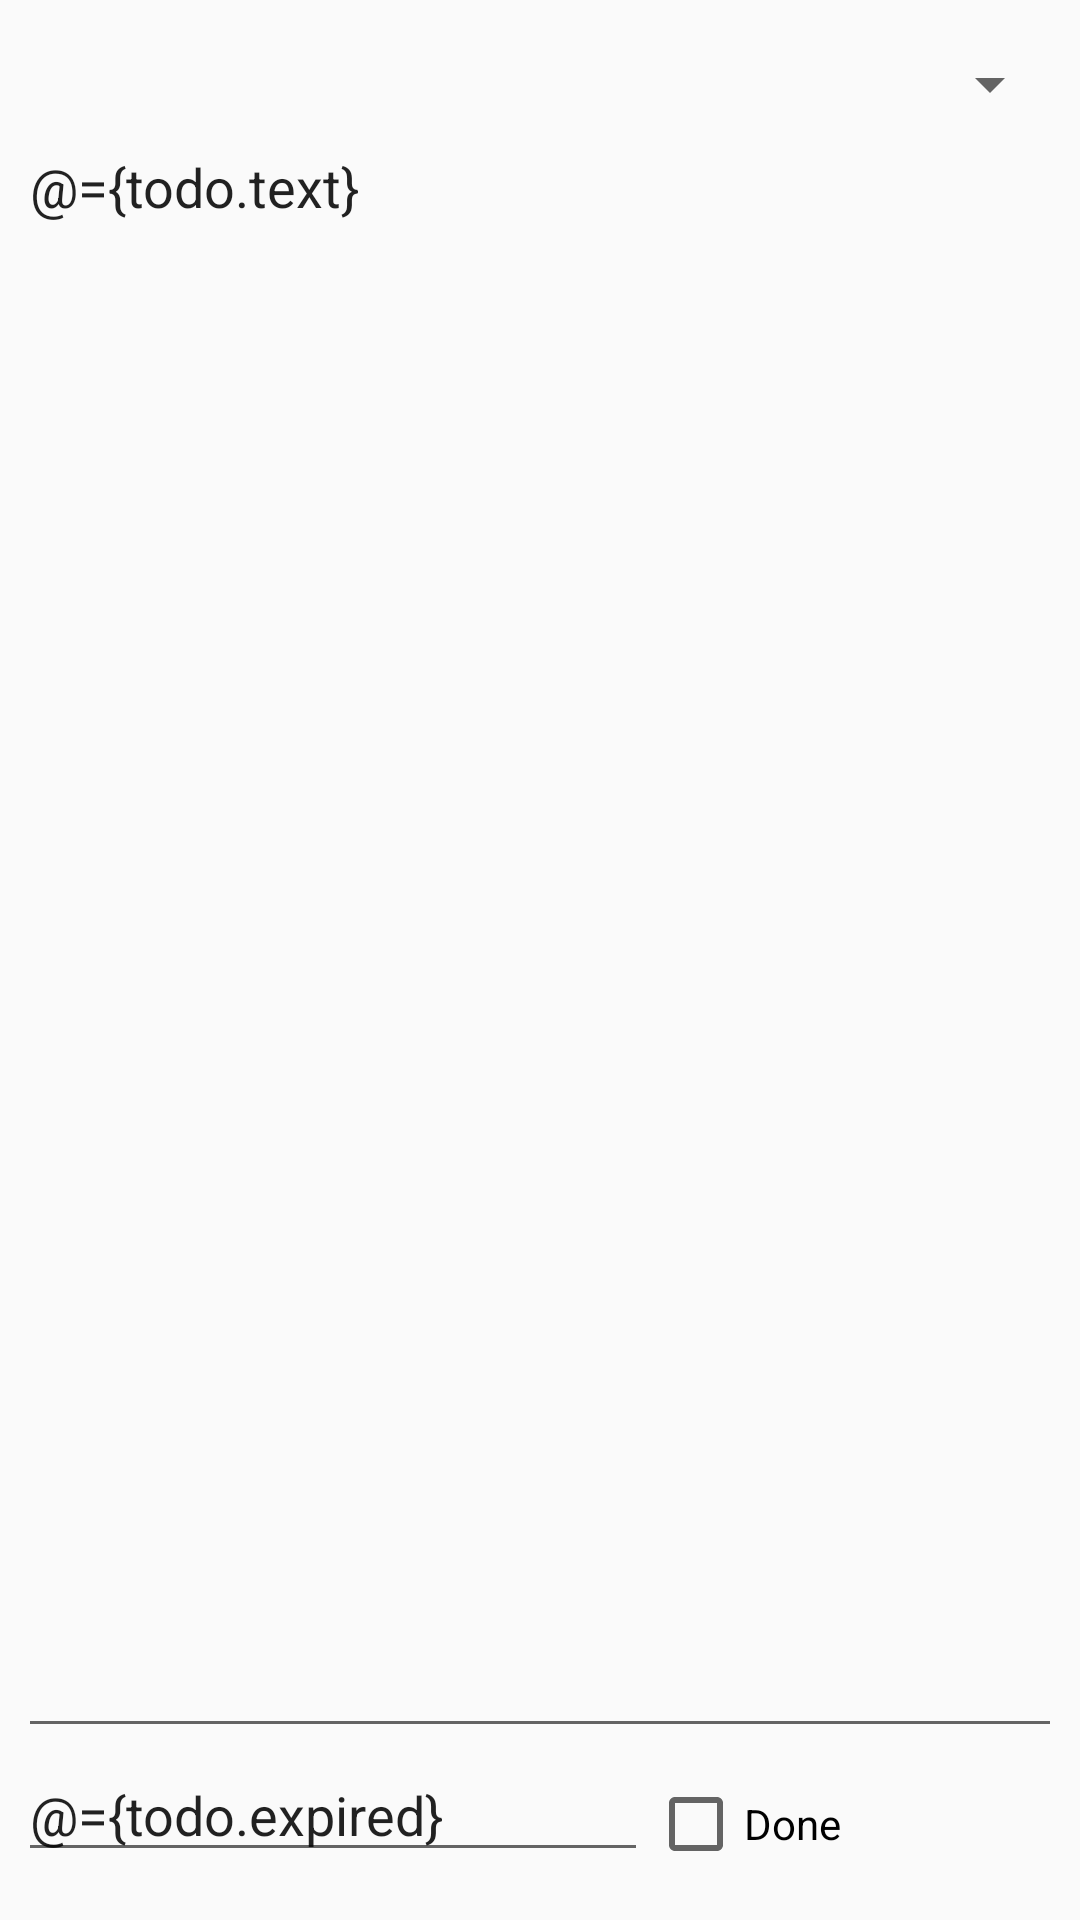

Layout XML and referenced resources for this Android screen:
<!-- AndroidManifest.xml: application theme Theme.AppCompat.Light.NoActionBar -->
<!-- res/layout/activity_pocjetnik.xml -->
<layout xmlns:android="http://schemas.android.com/apk/res/android">
    <data>
        <variable
            name="pocjetnik"
            type="vsite.hr.map.pocjetnik.model.Pocjetnik"  />
        >
    </data>

    <RelativeLayout
        xmlns:tools="http://schemas.android.com/tools"
        android:layout_width="match_parent"
        android:layout_height="match_parent"
        android:paddingBottom="16dp"
        android:paddingLeft="6dp"
        android:paddingRight="6dp"
        android:paddingTop="16dp"
        tools:context="vsite.hr.map.pocjetnik.PocjetnikActivity">

        <Spinner
            android:layout_width="match_parent"
            android:layout_height="wrap_content"
            android:id="@+id/spCategories"
            android:layout_alignParentTop="true"
            android:layout_alignParentLeft="true"
            android:layout_alignParentStart="true"  />


        <EditText
            android:layout_width="match_parent"
            android:layout_height="wrap_content"
            android:inputType="textMultiLine"
            android:ems="10"
            android:id="@+id/editTodo"
            android:layout_alignParentLeft="true"
            android:layout_alignParentStart="true"
            android:layout_alignParentRight="true"
            android:layout_alignParentEnd="true"
            android:layout_below="@+id/spCategories"
            android:layout_above="@+id/editExpiryDate"
            android:layout_alignParentTop="false"
            android:gravity="top"
            android:text="@={todo.text}"
            android:tag="@{todo.id}"/>
        <EditText
            android:layout_width="wrap_content"
            android:layout_height="wrap_content"
            android:inputType="date"
            android:ems="10"
            android:id="@+id/editExpiryDate"
            android:layout_alignParentBottom="true"
            android:layout_alignParentLeft="true"
            android:layout_alignParentStart="true"
            android:text="@={todo.expired}" />
        <CheckBox
            android:text="Done"
            android:checked="@={todo.done}"
            android:layout_width="wrap_content"
            android:layout_height="wrap_content"
            android:layout_alignParentBottom="true"
            android:layout_toRightOf="@+id/editExpiryDate"
            android:layout_toEndOf="@+id/editExpiryDate"
            android:id="@+id/checkBox" />

    </RelativeLayout>
</layout>
<!-- resources referenced by this layout -->
<resources>

</resources>
